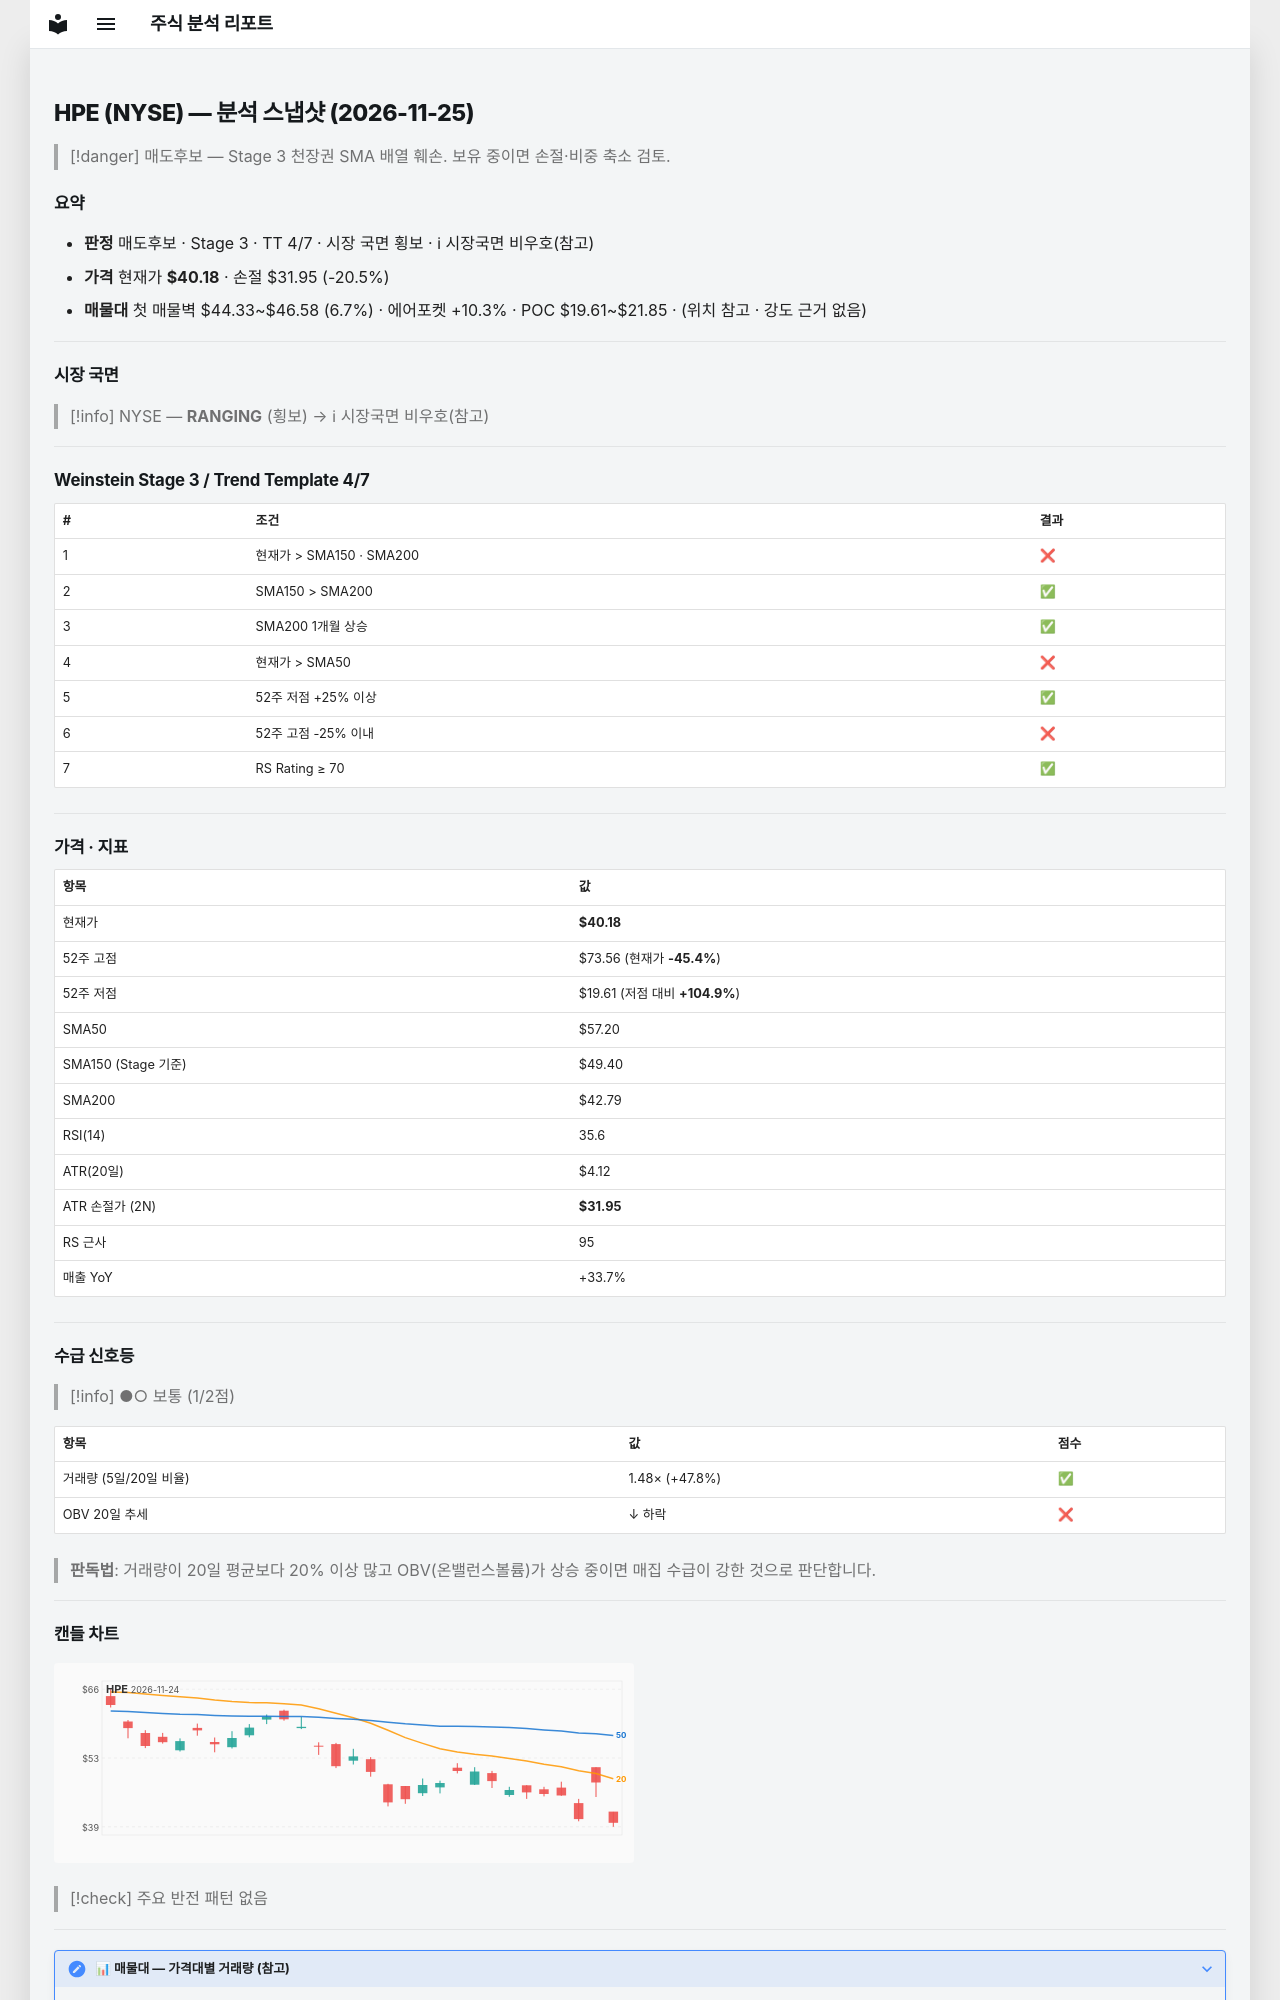

repository: soloandco/stock-reports · page: snapshots/HPE-2026-11-25/index.html · generator: mkdocs

---
type: analysis-snapshot
title: HPE 분석 스냅샷
ticker: HPE
market: NYSE
created: 2026-11-25
updated: 2026-11-25
bar-date: 2026-11-24
verdict: 매도후보
real-rr: 2.81
sma50-gap-pct: -29.8
weekly-position: 저항대재진입
weekly-overhead-price: 63.28
weekly-overhead-pct: 57.5
stage: 3
trend-template-score: 4
tt-max: 7
ma-set: sma-50-150-200
price: 40.18000030517578
stop-price: 31.949878501408485
market-regime: RANGING
supply-demand-score: 1/2
supply-demand-label: 보통
status: tracking
tags:
  - stock-agent
  - watchlist
  - HPE
  - analysis
related:
  - "[[analysis-template]]"
---

# HPE (NYSE) — 분석 스냅샷 (2026-11-25)

> [!danger] 매도후보 — Stage 3 천장권
> SMA 배열 훼손. 보유 중이면 손절·비중 축소 검토.

## 요약

- **판정** 매도후보 · Stage 3 · TT 4/7 · 시장 국면 횡보 · ℹ 시장국면 비우호(참고)
- **가격** 현재가 **$40.18** · 손절 $31.95 (-20.5%)
- **매물대** 첫 매물벽 $44.33~$46.58 (6.7%) · 에어포켓 +10.3% · POC $19.61~$21.85 · (위치 참고 · 강도 근거 없음)

---

## 시장 국면

> [!info] NYSE — **RANGING** (횡보) → ℹ 시장국면 비우호(참고)

---

## Weinstein Stage 3 / Trend Template 4/7

| # | 조건 | 결과 |
|---|------|------|
| 1 | 현재가 > SMA150 · SMA200 | ❌ |
| 2 | SMA150 > SMA200 | ✅ |
| 3 | SMA200 1개월 상승 | ✅ |
| 4 | 현재가 > SMA50 | ❌ |
| 5 | 52주 저점 +25% 이상 | ✅ |
| 6 | 52주 고점 -25% 이내 | ❌ |
| 7 | RS Rating ≥ 70 | ✅ |

---

## 가격 · 지표

| 항목 | 값 |
|------|---|
| 현재가 | **$40.18** |
| 52주 고점 | $73.56 (현재가 **-45.4%**) |
| 52주 저점 | $19.61 (저점 대비 **+104.9%**) |
| SMA50 | $57.20 |
| SMA150 (Stage 기준) | $49.40 |
| SMA200 | $42.79 |
| RSI(14) | 35.6 |
| ATR(20일) | $4.12 |
| ATR 손절가 (2N) | **$31.95** |
| RS 근사 | 95 |
| 매출 YoY | +33.7% |

---
## 수급 신호등

> [!info] ●○ 보통 (1/2점)

| 항목 | 값 | 점수 |
|------|------|------|
| 거래량 (5일/20일 비율) | 1.48× (+47.8%) | ✅ |
| OBV 20일 추세 | ↓ 하락 | ❌ |

> **판독법**: 거래량이 20일 평균보다 20% 이상 많고 OBV(온밸런스볼륨)가 상승 중이면 매집 수급이 강한 것으로 판단합니다.

---
